Labelled photos from "Datasets", an image-classification folder in Pranay1997git/Car_Brand_Classification. The possible labels are: Audi, Bugatti, Lamborghini, Mercedes.

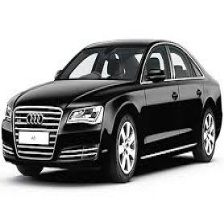
Label: Audi

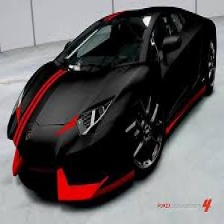
Label: Lamborghini

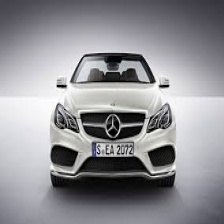
Label: Mercedes

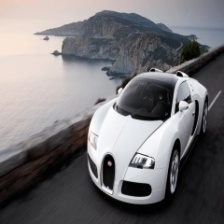
Label: Bugatti

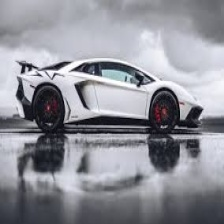
Label: Lamborghini

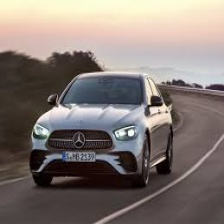
Label: Mercedes
